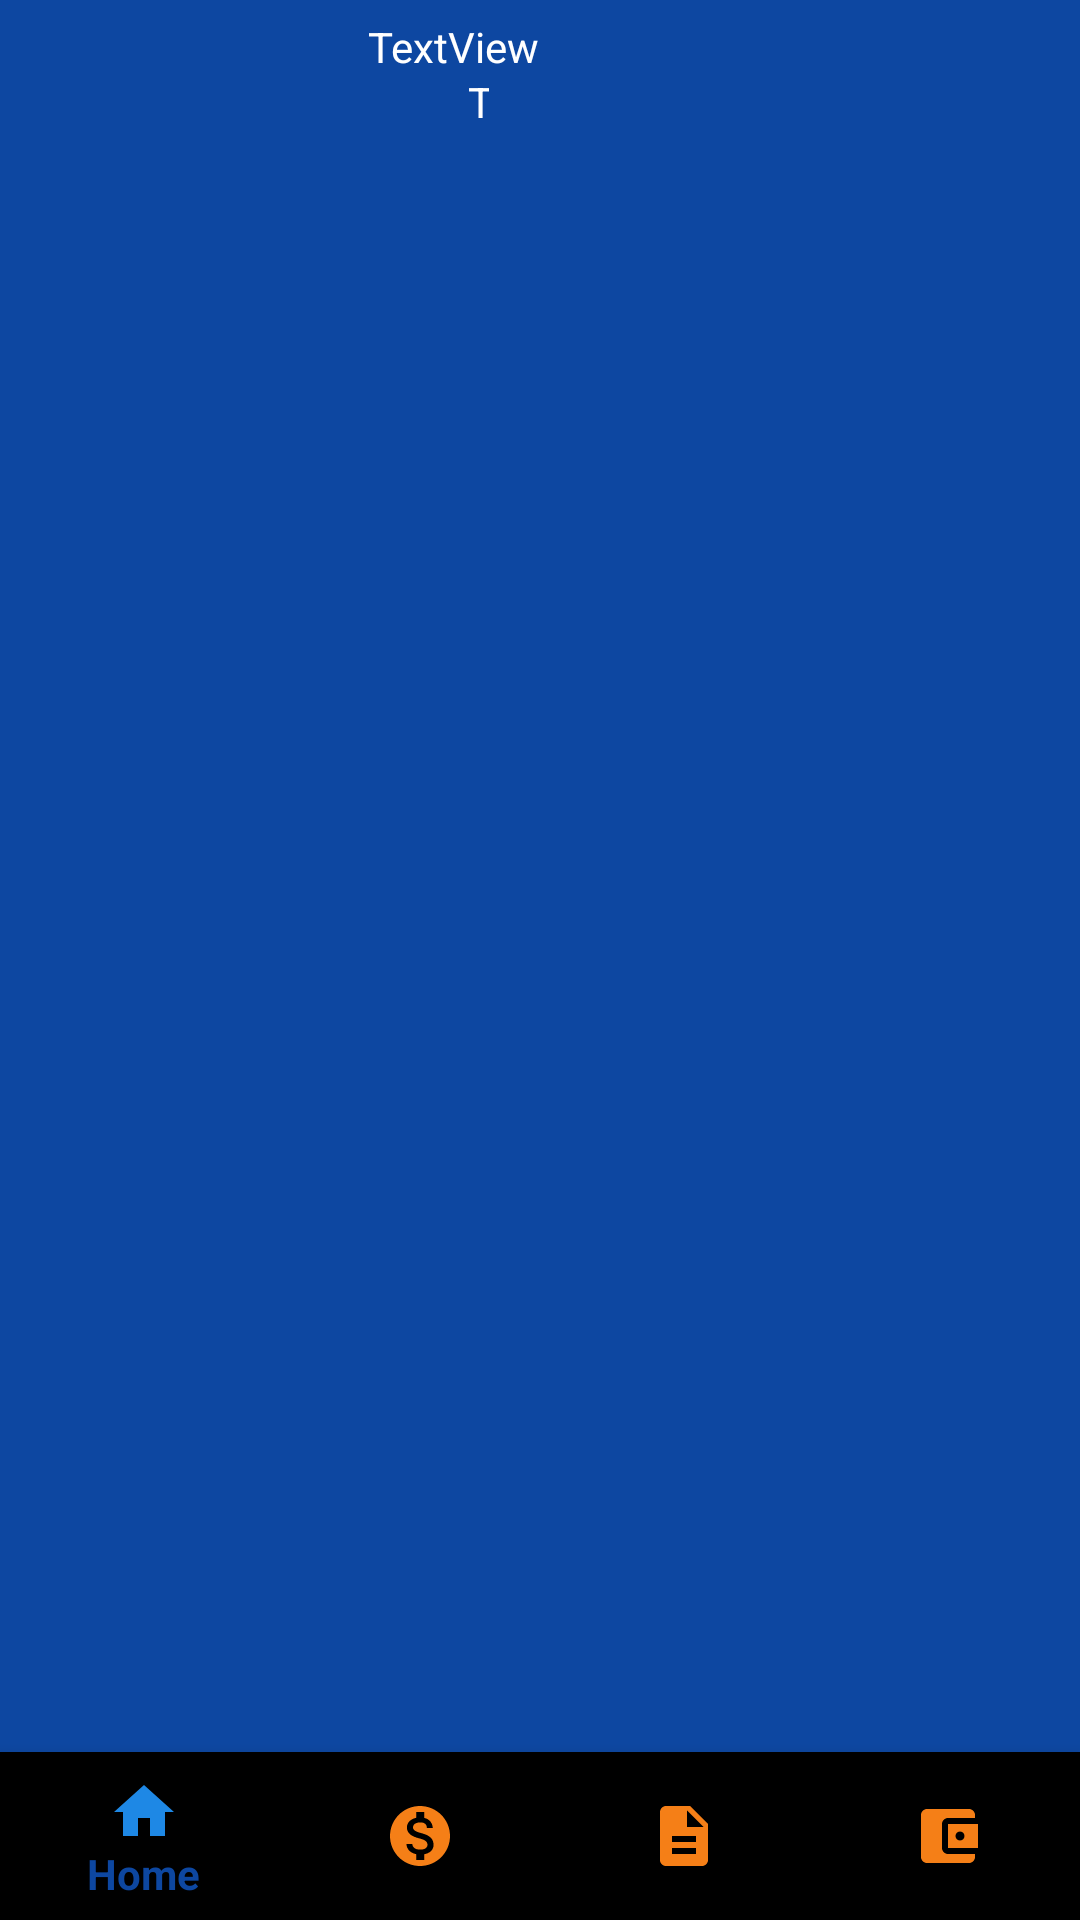

Produce the Android XML layout that renders to this screen, including the resource entries it uses.
<!-- AndroidManifest.xml: application theme AppTheme -->
<!-- res/layout/nav_drawer_layout.xml -->
<?xml version="1.0" encoding="utf-8"?>
<androidx.drawerlayout.widget.DrawerLayout xmlns:android="http://schemas.android.com/apk/res/android"
    xmlns:app="http://schemas.android.com/apk/res-auto"
    android:layout_width="match_parent"
    android:layout_height="match_parent"
    xmlns:tools="http://schemas.android.com/tools"
    android:fitsSystemWindows="true"
    android:id="@+id/drawer_layout">

    <include layout="@layout/user_home_main"
        android:layout_height="match_parent"
        android:layout_width="match_parent"/>
    <com.google.android.material.navigation.NavigationView
        android:layout_width="match_parent"
        android:layout_height="match_parent"
        app:menu="@menu/navigation_drawer_menu"
        android:id="@+id/navigation_view"

        app:headerLayout="@layout/nav_drawer_header"
        android:layout_gravity="start"/>
</androidx.drawerlayout.widget.DrawerLayout>
<!-- res/layout/user_home_main.xml (included above) -->
<?xml version="1.0" encoding="utf-8"?>
<androidx.constraintlayout.widget.ConstraintLayout xmlns:android="http://schemas.android.com/apk/res/android"
    xmlns:app="http://schemas.android.com/apk/res-auto"
    xmlns:tools="http://schemas.android.com/tools"
    android:layout_width="match_parent"
    android:layout_height="match_parent"
    tools:context=".admin.Home_admin">

    <RelativeLayout
        android:id="@+id/relative_Layout"
        android:layout_width="match_parent"
        android:layout_height="70dp"
        android:elevation="20dp"
        android:orientation="vertical"
        app:layout_constraintEnd_toEndOf="parent"
        app:layout_constraintStart_toStartOf="parent"
        app:layout_constraintTop_toTopOf="parent">

        <ImageView
            android:id="@+id/imagebg"
            android:layout_width="match_parent"

            android:layout_height="match_parent"
            android:layout_alignParentStart="true"
            android:layout_alignParentTop="true"
            android:layout_alignParentEnd="true"
            android:layout_marginStart="0dp"
            android:layout_marginTop="0dp"
            android:layout_marginEnd="0dp"
            android:background="#0D47A1"

            android:scaleType="fitXY" />

        <TextView
            android:id="@+id/greeting"
            android:layout_width="wrap_content"
            android:layout_height="wrap_content"
            android:layout_alignParentStart="true"
            android:layout_alignParentTop="true"
            android:layout_alignParentEnd="true"

            android:layout_marginTop="6dp"
            android:layout_marginEnd="58dp"

            android:gravity="center"
            android:text="TextView"
            android:textColor="#FFFFFF" />

        <TextView
            android:id="@+id/name"
            android:layout_width="wrap_content"
            android:layout_height="20dp"
            android:layout_below="@+id/greeting"
            android:layout_alignParentStart="true"
            android:layout_alignParentEnd="true"
            android:layout_marginStart="156dp"
            android:layout_marginTop="-1dp"
            android:layout_marginEnd="197dp"
            android:gravity="center"
            android:text="TextView"
            android:textColor="#FFFFFF" />

        <androidx.appcompat.widget.Toolbar
            android:id="@+id/toolbar"
            android:layout_width="match_parent"
            android:layout_height="38dp"

            android:layout_alignParentStart="true"
            android:layout_alignParentTop="true"
            android:layout_alignParentEnd="true"
            android:layout_marginStart="35dp"
            android:layout_marginTop="7dp"
            android:layout_marginEnd="360dp"
            android:alpha="0"
            android:elevation="5dp"
            android:scaleX="1.5"
            android:scaleY="1.5"
            android:theme="@style/ThemeOverlay.AppCompat.Dark.ActionBar"
            app:popupTheme="@style/ThemeOverlay.AppCompat.Dark" />

    </RelativeLayout>

    <FrameLayout
        android:id="@+id/frame_layout"
        android:layout_width="match_parent"
        android:layout_height="0dp"
        android:background="#0D47A1"
        app:layout_constraintBottom_toTopOf="@+id/bottomNavigationView"
        app:layout_constraintEnd_toEndOf="parent"
        app:layout_constraintStart_toStartOf="parent"
        app:layout_constraintTop_toBottomOf="@+id/relative_Layout" />

    <com.google.android.material.bottomnavigation.BottomNavigationView
        android:id="@+id/bottomNavigationView"
        android:layout_width="match_parent"
        android:layout_height="wrap_content"
        app:itemIconTint="@drawable/item_selected"
        app:layout_constraintBottom_toBottomOf="parent"
        app:layout_constraintEnd_toEndOf="parent"
        app:layout_constraintHorizontal_bias="0.0"
        app:layout_constraintStart_toStartOf="parent"
        app:menu="@menu/user_bottom_navigation_menu" />


</androidx.constraintlayout.widget.ConstraintLayout>
<!-- resources referenced by this layout -->
<resources>
  <!-- drawable item_selected (drawable-xxxhdpi) -->
  <?xml version="1.0" encoding="utf-8"?>
  <selector xmlns:android="http://schemas.android.com/apk/res/android">
      <item
          android:state_checked="true"
          android:color="@color/gradiant_start"
          />
      <item android:state_checked="false"
          android:color="@color/colorAccent"/>
  
  </selector>
  <style name="AppTheme" parent="Theme.AppCompat.Light.NoActionBar">
          
          <item name="colorPrimary">@color/colorPrimary</item>
          <item name="colorPrimaryDark">@color/colorPrimaryDark</item>
          <item name="colorAccent">@color/colorAccent</item>
      </style>
  <color name="gradiant_start">#1e88e5</color>
  <color name="colorAccent">#F57F17</color>
  <color name="colorPrimary">#0D47A1</color>
  <color name="colorPrimaryDark">#0D47A1</color>
</resources>
